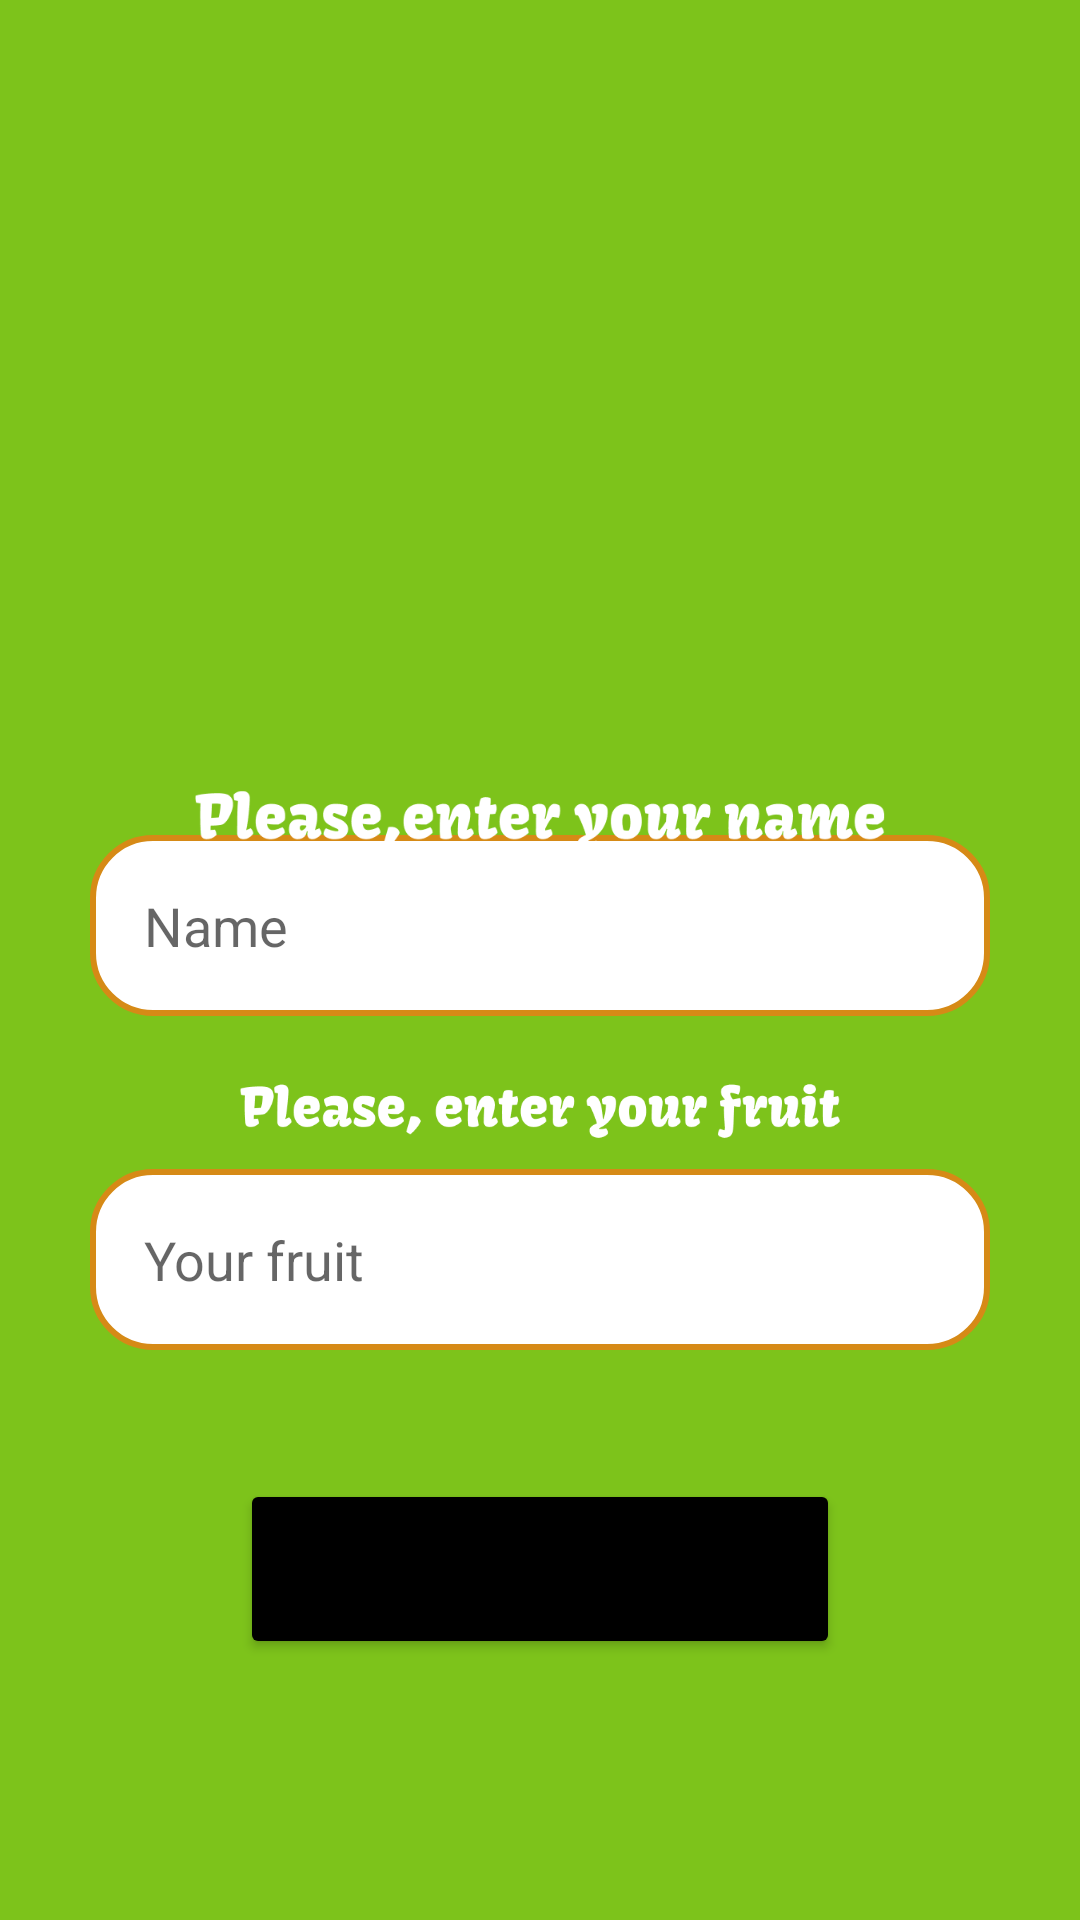

Android layout source for this screen:
<!-- AndroidManifest.xml: application theme Theme.AstralSapphire -->
<!-- res/layout/activity_main_city_game.xml -->
<?xml version="1.0" encoding="utf-8"?>
<androidx.constraintlayout.widget.ConstraintLayout xmlns:android="http://schemas.android.com/apk/res/android"
    xmlns:app="http://schemas.android.com/apk/res-auto"
    xmlns:tools="http://schemas.android.com/tools"
    android:layout_width="match_parent"
    android:layout_height="match_parent"
    android:background="@color/bg_main"
    tools:context=".astralwhite.MainFruitGame">

    <ImageView
        android:id="@+id/imageView"
        android:layout_width="200dp"
        android:layout_height="120dp"
        android:layout_marginTop="16dp"
        app:layout_constraintEnd_toEndOf="parent"
        app:layout_constraintStart_toStartOf="parent"
        app:layout_constraintTop_toTopOf="parent"
        app:srcCompat="@drawable/fruitlogo" />

    <EditText
        android:id="@+id/ed_name"
        android:layout_width="300dp"
        android:layout_height="wrap_content"
        android:ems="10"
        android:inputType="text"
        android:hint="Name"
        android:textColor="@color/black"
        android:padding="18dp"
        android:maxLength="20"
        android:background="@drawable/bg_edit"
        app:layout_constraintBottom_toBottomOf="parent"
        app:layout_constraintEnd_toEndOf="parent"
        app:layout_constraintStart_toStartOf="parent"
        app:layout_constraintTop_toTopOf="parent"
        app:layout_constraintVertical_bias="0.48000002" />

    <ImageView
        android:id="@+id/imageView4"
        android:layout_width="230dp"
        android:layout_height="80dp"
        app:layout_constraintBottom_toBottomOf="parent"
        app:layout_constraintEnd_toEndOf="parent"
        app:layout_constraintStart_toStartOf="parent"
        app:layout_constraintTop_toBottomOf="@+id/imageView"
        app:layout_constraintVertical_bias="0.23000002"
        app:srcCompat="@drawable/tv_name_astral_text" />

    <Button
        android:id="@+id/b_continue"
        android:layout_width="200dp"
        android:layout_height="60dp"
        android:backgroundTint="@color/black"
        android:text="Continue"
        android:textStyle="bold"
        app:layout_constraintBottom_toBottomOf="parent"
        app:layout_constraintEnd_toEndOf="parent"
        app:layout_constraintStart_toStartOf="parent"
        app:layout_constraintTop_toBottomOf="@+id/ed_city"
        app:layout_constraintVertical_bias="0.32999998" />

    <TextView
        android:id="@+id/tv_error"
        android:layout_width="wrap_content"
        android:visibility="gone"
        android:layout_height="wrap_content"
        android:textSize="12sp"
        android:fontFamily="@font/sans"
        android:textColor="@color/error_color"
        android:layout_marginTop="3dp"
        android:text="Enter your real name to continue"
        app:layout_constraintEnd_toEndOf="@+id/ed_name"
        app:layout_constraintStart_toStartOf="@+id/ed_name"
        app:layout_constraintTop_toBottomOf="@+id/ed_name" />

    <EditText
        android:id="@+id/ed_city"
        android:layout_width="300dp"
        android:layout_height="wrap_content"
        android:layout_marginTop="20dp"
        android:background="@drawable/bg_edit"
        android:ems="10"
        android:hint="Your fruit"
        android:inputType="text"
        android:maxLength="20"
        android:padding="18dp"
        app:layout_constraintBottom_toBottomOf="parent"
        app:layout_constraintEnd_toEndOf="@+id/ed_name"
        app:layout_constraintStart_toStartOf="@+id/ed_name"
        app:layout_constraintTop_toBottomOf="@+id/ed_name"
        app:layout_constraintVertical_bias="0.13999999" />

    <ImageView
        android:id="@+id/imageView2"
        android:layout_width="200dp"
        android:layout_height="80dp"
        app:layout_constraintBottom_toTopOf="@+id/ed_city"
        app:layout_constraintEnd_toEndOf="parent"
        app:layout_constraintStart_toStartOf="parent"
        app:layout_constraintTop_toBottomOf="@+id/ed_name"
        app:layout_constraintVertical_bias="0.29000002"
        app:srcCompat="@drawable/text_fruit" />

    <TextView
        android:id="@+id/tv_error_city"
        android:layout_width="wrap_content"
        android:layout_height="wrap_content"
        android:layout_marginTop="3dp"
        android:text="Please, enter your city"
        android:textSize="12sp"
        android:visibility="gone"
        android:fontFamily="@font/sans"
        android:textColor="@color/error_color"
        app:layout_constraintEnd_toEndOf="@+id/ed_city"
        app:layout_constraintStart_toStartOf="@+id/ed_city"
        app:layout_constraintTop_toBottomOf="@+id/ed_city" />
</androidx.constraintlayout.widget.ConstraintLayout>
<!-- resources referenced by this layout -->
<resources>
  <color name="bg_main">#7DC31B</color>
  <color name="black">#FF000000</color>
  <color name="error_color">#F4223A</color>
  <!-- drawable bg_edit (drawable) -->
  <?xml version="1.0" encoding="utf-8"?>
  <shape xmlns:android="http://schemas.android.com/apk/res/android" android:shape="rectangle">
      <solid android:color="@color/white"/>
      <corners android:radius="20dp"/>
      <stroke android:color="@color/stroke_astral" android:width="2dp"/>
  
  </shape>
  <!-- drawable text_fruit: png bitmap (drawable, 10579 bytes) -->
  <!-- drawable tv_name_astral_text: png bitmap (drawable, 10223 bytes) -->
  <style name="Theme.AstralSapphire" parent="Theme.MaterialComponents.DayNight.DarkActionBar">
          
          <item name="colorPrimary">@color/purple_500</item>
          <item name="colorPrimaryVariant">@color/purple_700</item>
          <item name="colorOnPrimary">@color/white</item>
          
          <item name="colorSecondary">@color/teal_200</item>
          <item name="colorSecondaryVariant">@color/teal_700</item>
          <item name="android:windowFullscreen">true</item>
          <item name="windowActionBar">false</item>
          <item name="windowNoTitle">true</item>
          <item name="colorOnSecondary">@color/black</item>
          
          <item name="android:statusBarColor" tools:targetApi="l">?attr/colorPrimaryVariant</item>
          
      </style>
  <color name="white">#FFFFFFFF</color>
  <color name="stroke_astral">#D68A16</color>
  <color name="purple_500">#FF6200EE</color>
  <color name="purple_700">#FF3700B3</color>
  <color name="teal_200">#FF03DAC5</color>
  <color name="teal_700">#FF018786</color>
</resources>
